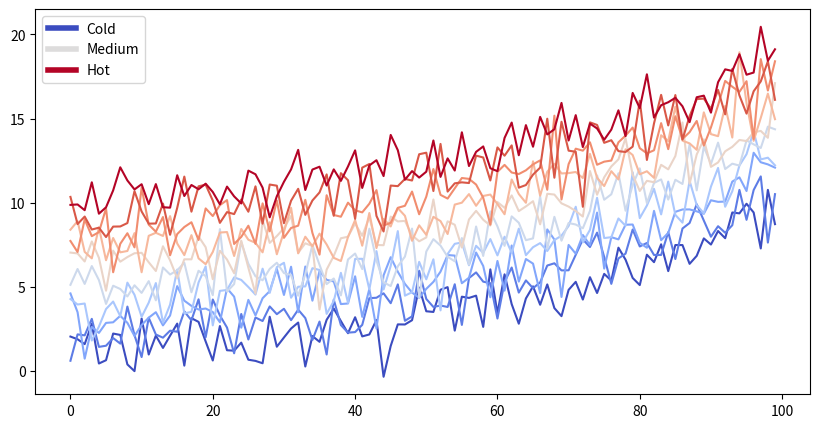

Reproduce this figure in Python.


from matplotlib import rcParams, cycler
import matplotlib.pyplot as plt
import numpy as np
plt.ion()

# Fixing random state for reproducibility
np.random.seed(19680801)

N = 10
data = [np.logspace(0, 1, 100) + np.random.randn(100) + ii for ii in range(N)]
data = np.array(data).T
cmap = plt.cm.coolwarm
rcParams['axes.prop_cycle'] = cycler(color=cmap(np.linspace(0, 1, N)))


from matplotlib.lines import Line2D
custom_lines = [Line2D([0], [0], color=cmap(0.), lw=4),
                Line2D([0], [0], color=cmap(.5), lw=4),
                Line2D([0], [0], color=cmap(1.), lw=4)]

fig, ax = plt.subplots(figsize=(10, 5))
lines = ax.plot(data)
ax.legend(custom_lines, ['Cold', 'Medium', 'Hot']);